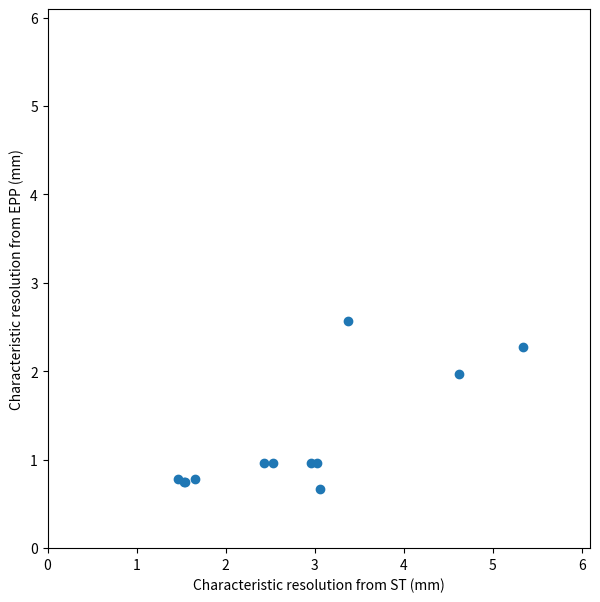

This chart was generated by the following Python code:
import matplotlib.pyplot as plt
from scipy.stats import pearsonr
import numpy as np


fig, ax = plt.subplots(figsize=(7,7))

# ax.scatter([269.51, 242.77, 281.17, 273.81, 241.2, 248.91], [99, 105, 70, 94, 88, 99])   # old Rs
# ax.scatter([0.349, 0.277, 0.121, 0.33, 0.514, 0.371],[1.21, 0.67, 0.75, 0.96, 1.97, 1.21]) # old Drs
# ax.scatter([94.08, 67.24, 34.12, 90.36, 163, 92.24], [120, 71, 52, 91, 124, 120], marker="x")    # old Lrs

# ax.scatter([302.4, 276.16, 317.64, 303.57, 253, 284], [99, 105, 70, 94, 88, 99])   # deep Rs
# ax.scatter([0.373, 0.299, 0.13, 0.35, 0.534, 0.407],[1.21, 0.67, 0.75, 0.96, 1.97, 1.21]) # deep Drs
# ax.scatter([112.78, 82.66, 41.34, 106.36, 135, 115.49], [120, 71, 52, 91, 124, 120], marker="x")    # deep Lrs

# data = [3.37, 2.14, 1.3, 2.9, 4.7, 3.1, 1.77, 2.88, 1.33, 1.33, 2.34, 4.3], [1.21, 0.67, 0.75, 0.96, 1.97, 1.21, 0.76, 0.67, 0.75, 0.78, 0.96, 2.6]  # characteristic resolution mm
# data = [109, 72, 47, 90, 136, 98, 56.6, 76, 45, 45, 85.5, 149], [120, 71, 52, 91, 163, 120, 48, 71, 52, 51, 91, 179]  # depth of field mm
# data = [[32, 34, 36, 31, 29, 31.5, 32, 27, 34, 34, 36.59, 34.61], [99, 105, 70, 94, 88, 99, 64, 105, 70, 66, 94, 70]]  # resolution integral mm

# gen 3
data = [[2.956, 3.027, 3.062, 1.549, 1.53, 2.536, 2.435, 4.627, 1.652, 1.46, 5.346, 3.37],[0.96, 0.96, 0.67, 0.75, 0.75, 0.96, 0.96, 1.97, 0.779, 0.779, 2.269, 2.564]]  # char res
# data = [[94.73, 99.12, 71.86, 38.74, 39.22, 86.76, 90.35, 134.01, 48.42, 41.1, 123.46, 118.72],[91, 91, 71, 52, 52, 91, 91, 163, 51.37, 51.37, 167.5, 179.41]]  # depth of field
# data = [[32.05, 32.75, 23.47, 25.02, 25.63, 34.21, 37.1, 28.96, 29.3, 28.16, 23.09, 35.23], [94, 94, 105, 70, 70, 94, 94, 88, 65.98, 65.98, 73.82, 69.97]] #res int mm

label = ["Characteristic resolution", "(mm)"]
# label = ["Depth of field", "(mm)"]
# label = ["Resolution integral", ""]

ax.scatter(data[0], data[1])

limit = np.max(np.array([ax.get_ylim(), ax.get_xlim()]))

ax.set_xlim([0, 1.1 * limit])
ax.set_ylim([0, 1.1 * limit])

ax.set_xlabel(f"{label[0]} from ST {label[1]}")
ax.set_ylabel(f"{label[0]} from EPP {label[1]}")

print(pearsonr(data[0], data[1]))
plt.show()